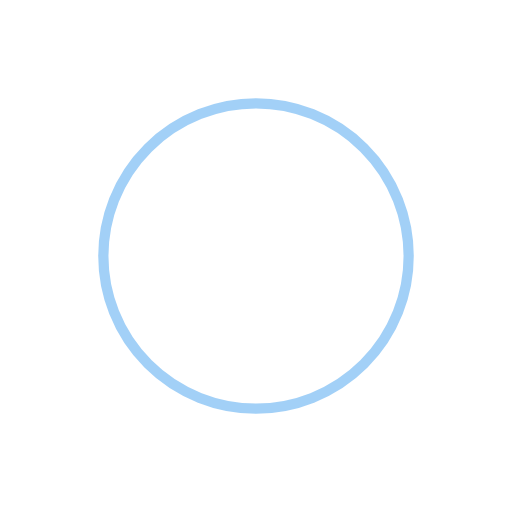
t = 0.00 s
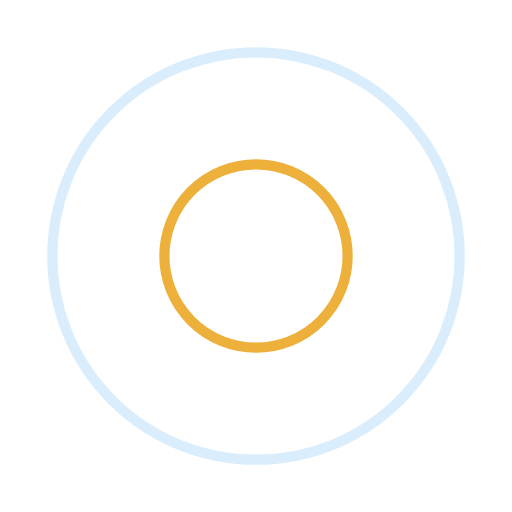
t = 0.42 s
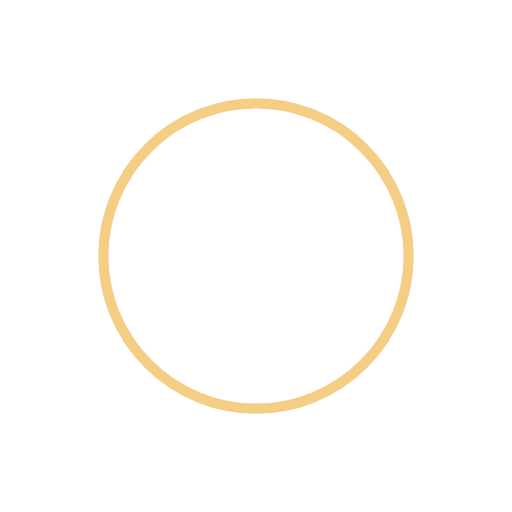
t = 0.83 s
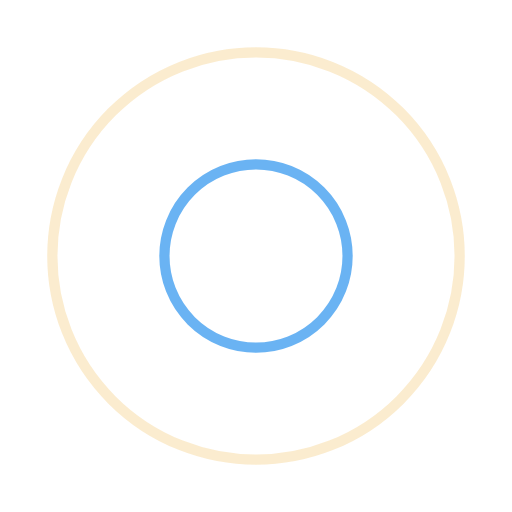
t = 1.25 s

The animated SVG that drew these frames (rendered in a browser with its animation timeline set to each time). Animation: 4 SMIL elements (animate=4); one cycle of 1.67 s, repeats indefinitely.

<svg xmlns="http://www.w3.org/2000/svg" viewBox="0 0 100 100" preserveAspectRatio="xMidYMid" width="104" height="104" style="shape-rendering: auto; display: block; background: transparent;" xmlns:xlink="http://www.w3.org/1999/xlink"><g><circle stroke-width="2" stroke="#e99d0c" fill="none" r="0" cy="50" cx="50">
  <animate begin="0s" calcMode="spline" keySplines="0 0.2 0.8 1" keyTimes="0;1" values="0;46" dur="1.6666666666666667s" repeatCount="indefinite" attributeName="r"></animate>
  <animate begin="0s" calcMode="spline" keySplines="0.2 0 0.8 1" keyTimes="0;1" values="1;0" dur="1.6666666666666667s" repeatCount="indefinite" attributeName="opacity"></animate>
</circle><circle stroke-width="2" stroke="#46a1f0" fill="none" r="0" cy="50" cx="50">
  <animate begin="-0.8333333333333334s" calcMode="spline" keySplines="0 0.2 0.8 1" keyTimes="0;1" values="0;46" dur="1.6666666666666667s" repeatCount="indefinite" attributeName="r"></animate>
  <animate begin="-0.8333333333333334s" calcMode="spline" keySplines="0.2 0 0.8 1" keyTimes="0;1" values="1;0" dur="1.6666666666666667s" repeatCount="indefinite" attributeName="opacity"></animate>
</circle><g></g></g><!-- [ldio] generated by https://loading.io --></svg>
